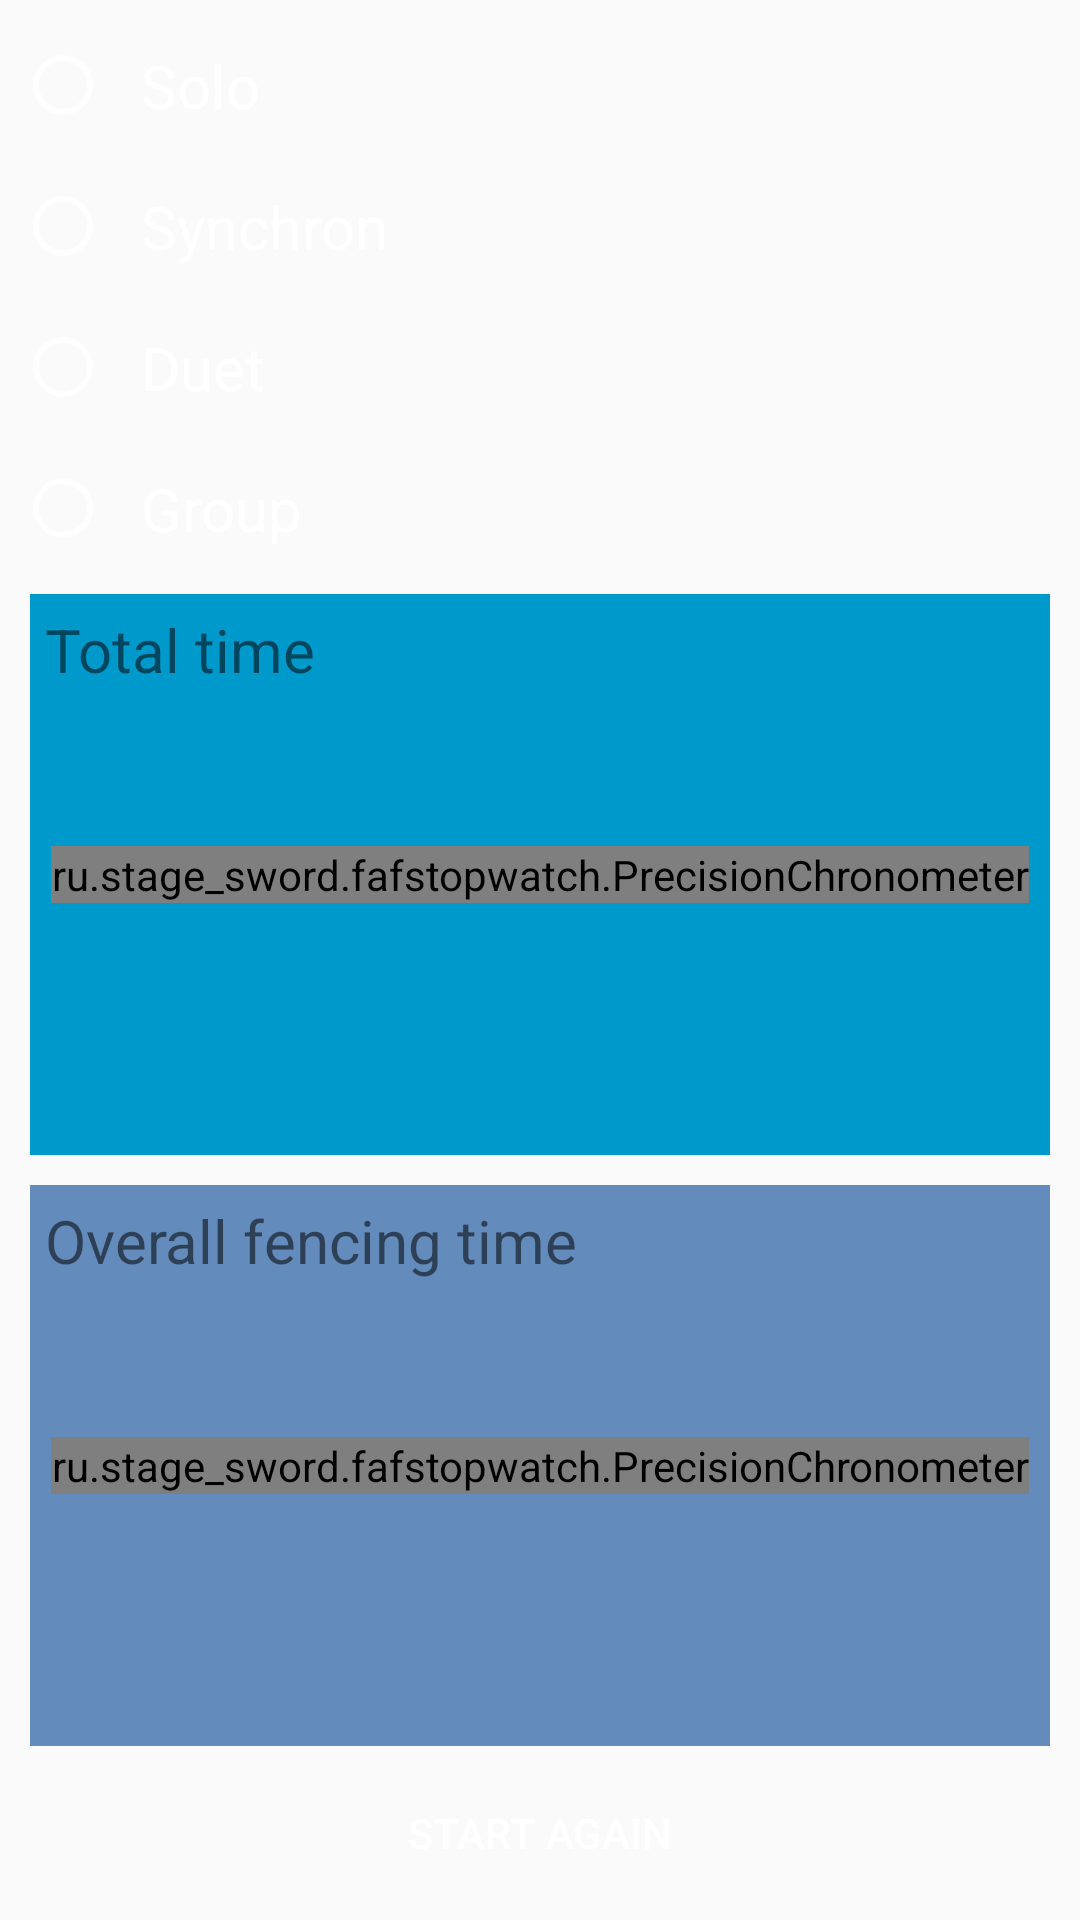

Android layout source for this screen:
<!-- AndroidManifest.xml: application theme AppTheme -->
<!-- res/layout/final_results_scene.xml -->
<?xml version="1.0" encoding="utf-8"?>
<RelativeLayout xmlns:android="http://schemas.android.com/apk/res/android"
                android:padding="@dimen/time_title_padding_small"
                android:layout_width="match_parent"
                android:layout_height="match_parent">

    <RadioGroup
        android:id="@+id/discipline_selector"
        android:orientation="vertical"
        android:layout_width="match_parent"
        android:layout_height="wrap_content">

        <RadioButton
            android:id="@+id/radio_Solo"
            style="@style/DisciplineSelectorStyle"
            android:text="@string/solo_label"/>

        <RadioButton
            android:id="@+id/radio_Synchro"
            style="@style/DisciplineSelectorStyle"
            android:text="@string/synchron_label"/>

        <RadioButton
            android:id="@+id/radio_Duet"
            style="@style/DisciplineSelectorStyle"
            android:text="@string/duet_label"/>

        <RadioButton
            android:id="@+id/radio_Group"
            style="@style/DisciplineSelectorStyle"
            android:text="@string/group_label"/>
    </RadioGroup>

    <LinearLayout
         android:id="@+id/timer_layout"
         android:orientation="vertical"
         android:animateLayoutChanges="true"
         android:layout_below="@id/discipline_selector"
         android:layout_width="match_parent"
         android:layout_height="match_parent">

        <include layout="@layout/total_timer_layout"/>

        <include layout="@layout/special_timer_layout"/>

        <Button
            android:id="@+id/button_start_again"
            style="@style/AppTheme.Button"
            android:layout_width="match_parent"
            android:layout_height="wrap_content"
            android:onClick="activateTotalTimerView"
            android:text="@string/button_start_again_text"/>
    </LinearLayout>

</RelativeLayout>
<!-- res/layout/total_timer_layout.xml (included above) -->
<?xml version="1.0" encoding="utf-8"?>
<FrameLayout xmlns:android="http://schemas.android.com/apk/res/android"
             android:id="@+id/total_timer_background"
             android:padding="@dimen/time_title_padding_small"
             android:background="@color/total_timer_back"
             android:layout_margin="@dimen/time_title_padding_small"
             android:layout_weight="1"
             android:layout_width="match_parent"
             android:layout_height="match_parent">

    <TextView
        android:id="@+id/total_timer_title"
        android:layout_gravity="top"
        android:gravity="start"
        android:text="@string/total_time_title"
        android:textSize="@dimen/time_title_textsize"
        android:layout_width="wrap_content"
        android:layout_height="wrap_content"/>

    <ru.stage_sword.fafstopwatch.PrecisionChronometer
        android:id="@+id/total_timer_view"
        android:layout_width="wrap_content"
        android:layout_height="wrap_content"
        android:layout_gravity="center"
        android:gravity="center"
        android:keepScreenOn="true"
        android:text="@string/timer_content"
        android:textColor="@color/black"
        android:textSize="@dimen/timer_text_size_mid"
        android:textStyle="bold"/>

    <TextView
        android:id="@+id/total_overrun_title"
        android:layout_gravity="bottom|end"
        android:textColor="@color/alert_color"
        android:textStyle="bold"
        android:visibility="gone"
        android:text="@string/overrun_title"
        android:textSize="@dimen/time_title_textsize"
        android:layout_width="wrap_content"
        android:layout_height="wrap_content"/>

</FrameLayout>
<!-- res/layout/special_timer_layout.xml (included above) -->
<?xml version="1.0" encoding="utf-8"?>
<FrameLayout xmlns:android="http://schemas.android.com/apk/res/android"
             android:id="@+id/special_timer_background"
             android:padding="@dimen/time_title_padding_small"
             android:background="@color/special_timer_back"
             android:layout_margin="@dimen/time_title_padding_small"
             android:layout_weight="1"
             android:layout_width="match_parent"
             android:layout_height="match_parent">

    <TextView
        android:layout_gravity="top"
        android:gravity="start"
        android:text="@string/special_time_title"
        android:textSize="@dimen/time_title_textsize"
        android:layout_width="match_parent"
        android:layout_height="wrap_content"/>

    <ru.stage_sword.fafstopwatch.PrecisionChronometer
        android:id="@+id/special_timer_view"
        android:layout_gravity="center"
        android:layout_width="wrap_content"
        android:layout_height="wrap_content"
        android:gravity="center"
        android:keepScreenOn="true"
        android:text="@string/timer_content"
        android:textColor="@color/black"
        android:textSize="@dimen/timer_text_size_mid"
        android:textStyle="bold"/>

    <TextView
        android:id="@+id/special_underrun_title"
        android:layout_gravity="bottom|end"
        android:textColor="@color/alert_color"
        android:textStyle="bold"
        android:visibility="gone"
        android:text="@string/underrun_title"
        android:textSize="@dimen/time_title_textsize"
        android:layout_width="wrap_content"
        android:layout_height="wrap_content"/>
</FrameLayout>
<!-- resources referenced by this layout -->
<resources>
  <color name="alert_color">#870000</color>
  <color name="black">#000</color>
  <color name="special_timer_back">#638bbc</color>
  <color name="total_timer_back">#0099cc</color>
  <dimen name="time_title_padding_small">5sp</dimen>
  <dimen name="time_title_textsize">20sp</dimen>
  <dimen name="timer_text_size_mid">60sp</dimen>
  <string name="button_start_again_text">Start again</string>
  <string name="duet_label">Duet</string>
  <string name="group_label">Group</string>
  <string name="overrun_title">Overrun: %s s</string>
  <string name="solo_label">Solo</string>
  <string name="special_time_title">Overall fencing time</string>
  <string name="synchron_label">Synchron</string>
  <string name="timer_content" translatable="false">0:00.00</string>
  <string name="total_time_title">Total time</string>
  <string name="underrun_title">Underrun: %s s</string>
  <style name="AppTheme.Button" parent="Widget.AppCompat.Button.Colored">
          <item name="android:background">?android:attr/selectableItemBackground</item>
          <item name="android:textColor">@color/white</item>
      </style>
  <style name="DisciplineSelectorStyle" parent="DisciplineSelectorStyleCommon">
          <item name="android:padding">@dimen/time_title_padding</item>
          <item name="android:layout_width">match_parent</item>
          <item name="android:layout_height">wrap_content</item>
      </style>
  <style name="AppTheme" parent="Theme.AppCompat.Light.NoActionBar">
          
          <item name="colorPrimary">@color/colorPrimary</item>
          <item name="colorPrimaryDark">@color/colorPrimaryDark</item>
          <item name="colorAccent">@color/colorAccent</item>
          <item name="colorControlNormal">@color/white</item>
          <item name="radioButtonStyle">@style/DisciplineSelectorStyle</item>
      </style>
  <color name="white">#fff</color>
  <style name="DisciplineSelectorStyleCommon" parent="Widget.AppCompat.CompoundButton.RadioButton">
          <item name="android:textSize">@dimen/time_title_textsize</item>
          <item name="android:theme">@style/ThemeOverlay.AppCompat.Dark</item>
      </style>
  <dimen name="time_title_padding">10sp</dimen>
  <color name="colorPrimary">#3F51B5</color>
  <color name="colorPrimaryDark">#303F9F</color>
  <color name="colorAccent">#1acf1a</color>
</resources>
